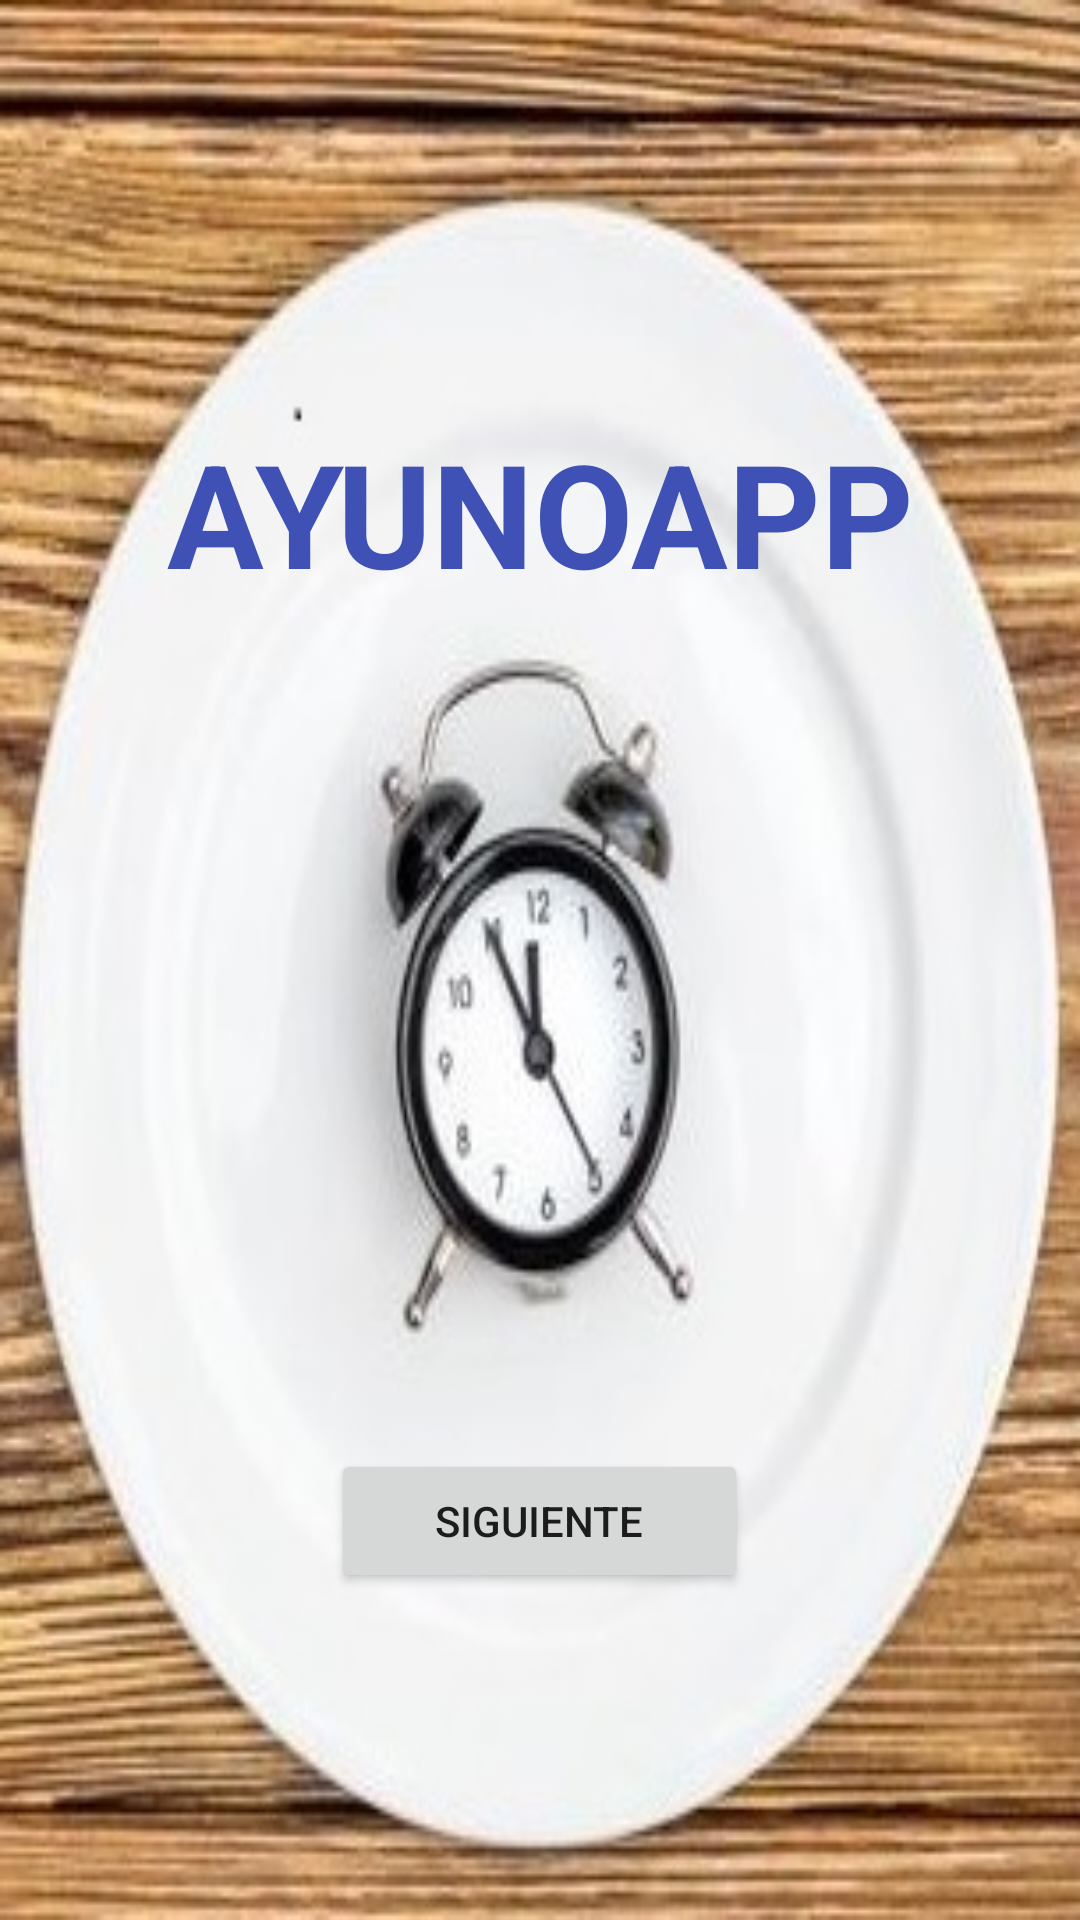

Here is an Android app screen rendered from its layout file. Give the layout XML and the strings, colors and styles it references.
<!-- AndroidManifest.xml: application theme Theme.AppCompat.Light.NoActionBar -->
<!-- res/layout/activity_main.xml -->
<?xml version="1.0" encoding="utf-8"?>
<LinearLayout xmlns:android="http://schemas.android.com/apk/res/android"
    xmlns:app="http://schemas.android.com/apk/res-auto"
    xmlns:tools="http://schemas.android.com/tools"
    android:layout_width="match_parent"
    android:layout_height="match_parent"
    android:orientation="vertical"
    android:gravity="center"
    android:background="@drawable/fonde"
    tools:context=".MainActivity">


    <TextView
        android:id="@+id/textView3"
        android:layout_width="264dp"
        android:layout_height="wrap_content"
        android:layout_weight="0"
        android:gravity="center"
        android:text="AYUNOAPP"
        android:textColor="#3F51B5"
        android:textSize="48sp"
        android:textStyle="bold"
        android:layout_margin="30dp"
        />

    <Button
        android:id="@+id/btn_sig"
        android:layout_width="139dp"
        android:layout_height="wrap_content"
        android:layout_marginTop="250dp"
        android:text="Siguiente"
        app:layout_constraintBottom_toBottomOf="parent"
        app:layout_constraintEnd_toEndOf="parent"
        app:layout_constraintHorizontal_bias="0.498"
        app:layout_constraintStart_toStartOf="parent"
        app:layout_constraintTop_toTopOf="parent"
        app:layout_constraintVertical_bias="0.61"

        />

</LinearLayout>
<!-- resources referenced by this layout -->
<resources>
  <!-- drawable fonde: jpg bitmap (drawable, 35790 bytes) -->
</resources>
